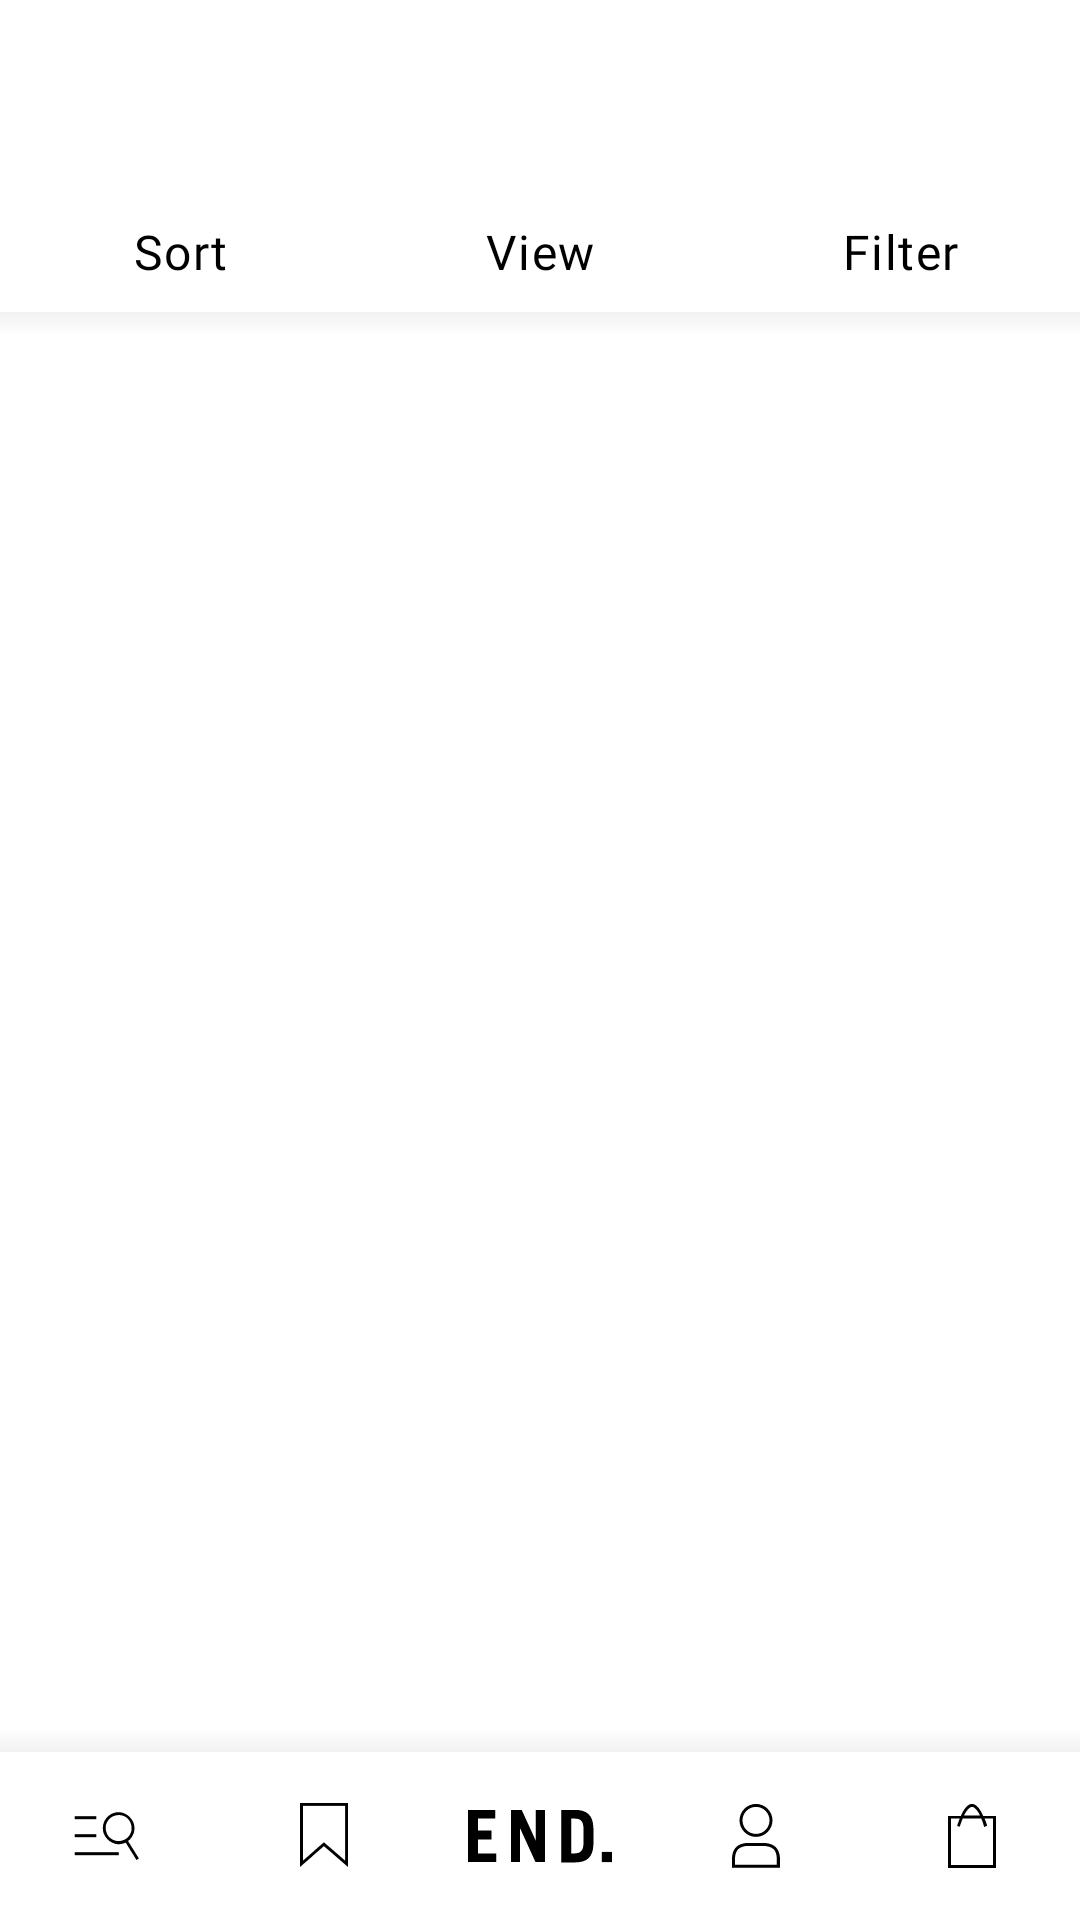

Reconstruct the res/layout file that produces this screen, plus the resources it refers to.
<!-- AndroidManifest.xml: application theme AppTheme -->
<!-- res/layout/activity_main.xml -->
<?xml version="1.0" encoding="utf-8"?>
<androidx.constraintlayout.widget.ConstraintLayout xmlns:android="http://schemas.android.com/apk/res/android"
    xmlns:app="http://schemas.android.com/apk/res-auto"
    xmlns:tools="http://schemas.android.com/tools"
    android:layout_width="match_parent"
    android:layout_height="match_parent"
    tools:context=".ui.main.MainActivity">

    <androidx.appcompat.widget.Toolbar
        android:id="@+id/toolbar"
        android:layout_width="match_parent"
        android:layout_height="?attr/actionBarSize"
        app:layout_constraintTop_toTopOf="parent">

        <TextView
            android:id="@+id/toolbarTitle"
            android:layout_width="wrap_content"
            android:layout_height="match_parent"
            android:fontFamily="@font/proxima_nova_semibold"
            android:gravity="center_vertical"
            android:textAllCaps="true"
            android:textColor="@color/colorAccent"
            android:textSize="18sp" />

    </androidx.appcompat.widget.Toolbar>

    <androidx.coordinatorlayout.widget.CoordinatorLayout
        android:layout_width="match_parent"
        android:layout_height="0dp"
        app:layout_constraintBottom_toTopOf="@id/bottomNav"
        app:layout_constraintTop_toBottomOf="@id/toolbar">

        <com.google.android.material.appbar.AppBarLayout
            android:id="@+id/tabsbar"
            android:layout_width="match_parent"
            android:layout_height="wrap_content"
            android:elevation="0dp"
            app:elevation="0dp">

            <include layout="@layout/custom_tab_layout" />

        </com.google.android.material.appbar.AppBarLayout>

        <androidx.core.widget.NestedScrollView
            android:layout_width="match_parent"
            android:layout_height="match_parent"
            app:layout_behavior="@string/appbar_scrolling_view_behavior">

            <LinearLayout
                android:layout_width="match_parent"
                android:layout_height="match_parent"
                android:orientation="vertical">

                <TextView
                    android:id="@+id/tvProductsCount"
                    android:layout_width="match_parent"
                    android:layout_height="wrap_content"
                    android:layout_marginTop="24dp"
                    android:fontFamily="@font/proxima_nova_regular"
                    android:gravity="center"
                    android:textColor="@color/colorAccent" />

                <androidx.recyclerview.widget.RecyclerView
                    android:id="@+id/recycler"
                    android:layout_width="match_parent"
                    android:layout_height="0dp"
                    android:layout_weight="1" />

            </LinearLayout>

        </androidx.core.widget.NestedScrollView>

        <View
            android:layout_width="match_parent"
            android:layout_height="8dip"
            android:layout_gravity="top"
            android:background="@drawable/shadow_downward"
            app:layout_anchor="@id/tabsbar"
            app:layout_anchorGravity="bottom" />

        <LinearLayout
            android:id="@+id/retryLayout"
            android:layout_width="wrap_content"
            android:layout_height="wrap_content"
            android:layout_gravity="center"
            android:orientation="vertical"
            android:visibility="gone">

            <TextView
                android:layout_width="wrap_content"
                android:layout_height="wrap_content"
                android:layout_gravity="center"
                android:fontFamily="@font/proxima_nova_semibold"
                android:gravity="center"
                android:text="Couldn't fetch products\n check network connection and try again" />


            <com.google.android.material.button.MaterialButton
                android:id="@+id/btnRetry"
                android:layout_width="wrap_content"
                android:layout_height="wrap_content"
                android:layout_gravity="center"
                android:layout_marginTop="8dp"
                android:fontFamily="@font/proxima_nova_semibold"
                android:text="retry"
                app:backgroundTint="@color/colorAccent" />

        </LinearLayout>

        <ProgressBar
            android:id="@+id/progress"
            android:layout_width="wrap_content"
            android:layout_height="wrap_content"
            android:layout_gravity="center"
            android:indeterminate="true" />

    </androidx.coordinatorlayout.widget.CoordinatorLayout>

    <include
        android:id="@+id/bottomNav"
        layout="@layout/custom_bottom_nav"
        android:layout_width="match_parent"
        android:layout_height="@dimen/bottom_nav_height"
        app:layout_constraintBottom_toBottomOf="parent" />

    <View
        android:layout_width="match_parent"
        android:layout_height="8dip"
        android:background="@drawable/shadow_upward"
        app:layout_constraintBottom_toTopOf="@id/bottomNav" />

</androidx.constraintlayout.widget.ConstraintLayout>
<!-- res/layout/custom_tab_layout.xml (included above) -->
<?xml version="1.0" encoding="utf-8"?>
<LinearLayout xmlns:android="http://schemas.android.com/apk/res/android"
    xmlns:app="http://schemas.android.com/apk/res-auto"
    android:id="@+id/tabs"
    android:layout_width="match_parent"
    android:layout_height="@dimen/bottom_nav_height"
    android:orientation="horizontal"
    app:layout_scrollFlags="scroll|enterAlways">

    <com.google.android.material.button.MaterialButton
        style="@style/Widget.MaterialComponents.Button.UnelevatedButton"
        android:layout_width="0dp"
        android:layout_height="match_parent"
        android:layout_weight="1"
        android:fontFamily="@font/proxima_nova_regular"
        android:text="Sort"
        android:textAppearance="@style/TextAppearance.MaterialComponents.Body1"
        android:textColor="@android:color/black"
        app:icon="@drawable/ic_arrow_drop_down"
        app:iconGravity="end"
        app:iconTint="@android:color/black" />

    <com.google.android.material.button.MaterialButton
        style="@style/Widget.MaterialComponents.Button.UnelevatedButton"
        android:layout_width="0dp"
        android:layout_height="match_parent"
        android:layout_weight="1"
        android:fontFamily="@font/proxima_nova_regular"
        android:text="View"
        android:textAppearance="@style/TextAppearance.MaterialComponents.Body1"
        android:textColor="@android:color/black"
        app:icon="@drawable/ic_arrow_drop_down"
        app:iconGravity="end"
        app:iconTint="@android:color/black" />

    <com.google.android.material.button.MaterialButton
        style="@style/Widget.MaterialComponents.Button.UnelevatedButton"
        android:layout_width="0dp"
        android:layout_height="match_parent"
        android:layout_weight="1"
        android:fontFamily="@font/proxima_nova_regular"
        android:text="Filter"
        android:textAppearance="@style/TextAppearance.MaterialComponents.Body1"
        android:textColor="@android:color/black" />

</LinearLayout>
<!-- res/layout/custom_bottom_nav.xml (included above) -->
<?xml version="1.0" encoding="utf-8"?>
<LinearLayout xmlns:android="http://schemas.android.com/apk/res/android"
    android:layout_width="match_parent"
    android:layout_height="@dimen/bottom_nav_height"
    android:orientation="horizontal">

    <ImageButton
        style="@style/Widget.MaterialComponents.Button.UnelevatedButton"
        android:layout_width="0dp"
        android:layout_height="match_parent"
        android:layout_weight="1"
        android:src="@drawable/menu_search_inactive"
        android:tint="@color/colorAccent" />

    <ImageButton
        style="@style/Widget.MaterialComponents.Button.UnelevatedButton"
        android:layout_width="0dp"
        android:layout_height="match_parent"
        android:layout_weight="1"
        android:src="@drawable/wishlist_active"
        android:tint="@color/colorAccent" />

    <ImageButton
        style="@style/Widget.MaterialComponents.Button.UnelevatedButton"
        android:layout_width="0dp"
        android:layout_height="match_parent"
        android:layout_weight="1"
        android:src="@drawable/home_end_inactive"
        android:tint="@color/colorAccent" />

    <ImageButton
        style="@style/Widget.MaterialComponents.Button.UnelevatedButton"
        android:layout_width="0dp"
        android:layout_height="match_parent"
        android:layout_weight="1"
        android:src="@drawable/account_inactive"
        android:tint="@color/colorAccent" />

    <ImageButton
        style="@style/Widget.MaterialComponents.Button.UnelevatedButton"
        android:layout_width="0dp"
        android:layout_height="match_parent"
        android:layout_weight="1"
        android:src="@drawable/basket_inactive"
        android:tint="@color/colorAccent" />

</LinearLayout>
<!-- resources referenced by this layout -->
<resources>
  <color name="colorAccent">#000000</color>
  <dimen name="bottom_nav_height">56dp</dimen>
  <!-- drawable account_inactive: png bitmap (drawable-hdpi, 487 bytes) -->
  <!-- drawable basket_inactive: png bitmap (drawable-hdpi, 330 bytes) -->
  <!-- drawable home_end_inactive: png bitmap (drawable-hdpi, 540 bytes) -->
  <!-- drawable menu_search_inactive: png bitmap (drawable-hdpi, 458 bytes) -->
  <!-- drawable shadow_downward (drawable) -->
  <?xml version="1.0" encoding="utf-8"?>
  <shape xmlns:android="http://schemas.android.com/apk/res/android"
      android:shape="rectangle">
      <gradient
          android:angle="270"
          android:endColor="@android:color/transparent"
          android:startColor="@color/shadow_grey" />
  </shape>
  <!-- drawable shadow_upward (drawable) -->
  <?xml version="1.0" encoding="utf-8"?>
  <shape xmlns:android="http://schemas.android.com/apk/res/android"
      android:shape="rectangle">
      <gradient
          android:angle="90"
          android:endColor="@android:color/transparent"
          android:startColor="@color/shadow_grey" />
  </shape>
  <!-- drawable wishlist_active: png bitmap (drawable-hdpi, 291 bytes) -->
  <style name="AppTheme" parent="BaseAppTheme" />
  <color name="shadow_grey">#11333333</color>
  <style name="BaseAppTheme" parent="Theme.MaterialComponents.Light.NoActionBar">
          
          <item name="colorPrimary">@color/colorPrimary</item>
          <item name="colorPrimaryDark">@color/colorPrimaryDark</item>
          <item name="colorAccent">@color/colorAccent</item>
      </style>
  <color name="colorPrimary">#FFFFFF</color>
  <color name="colorPrimaryDark">#FFFFFF</color>
</resources>
